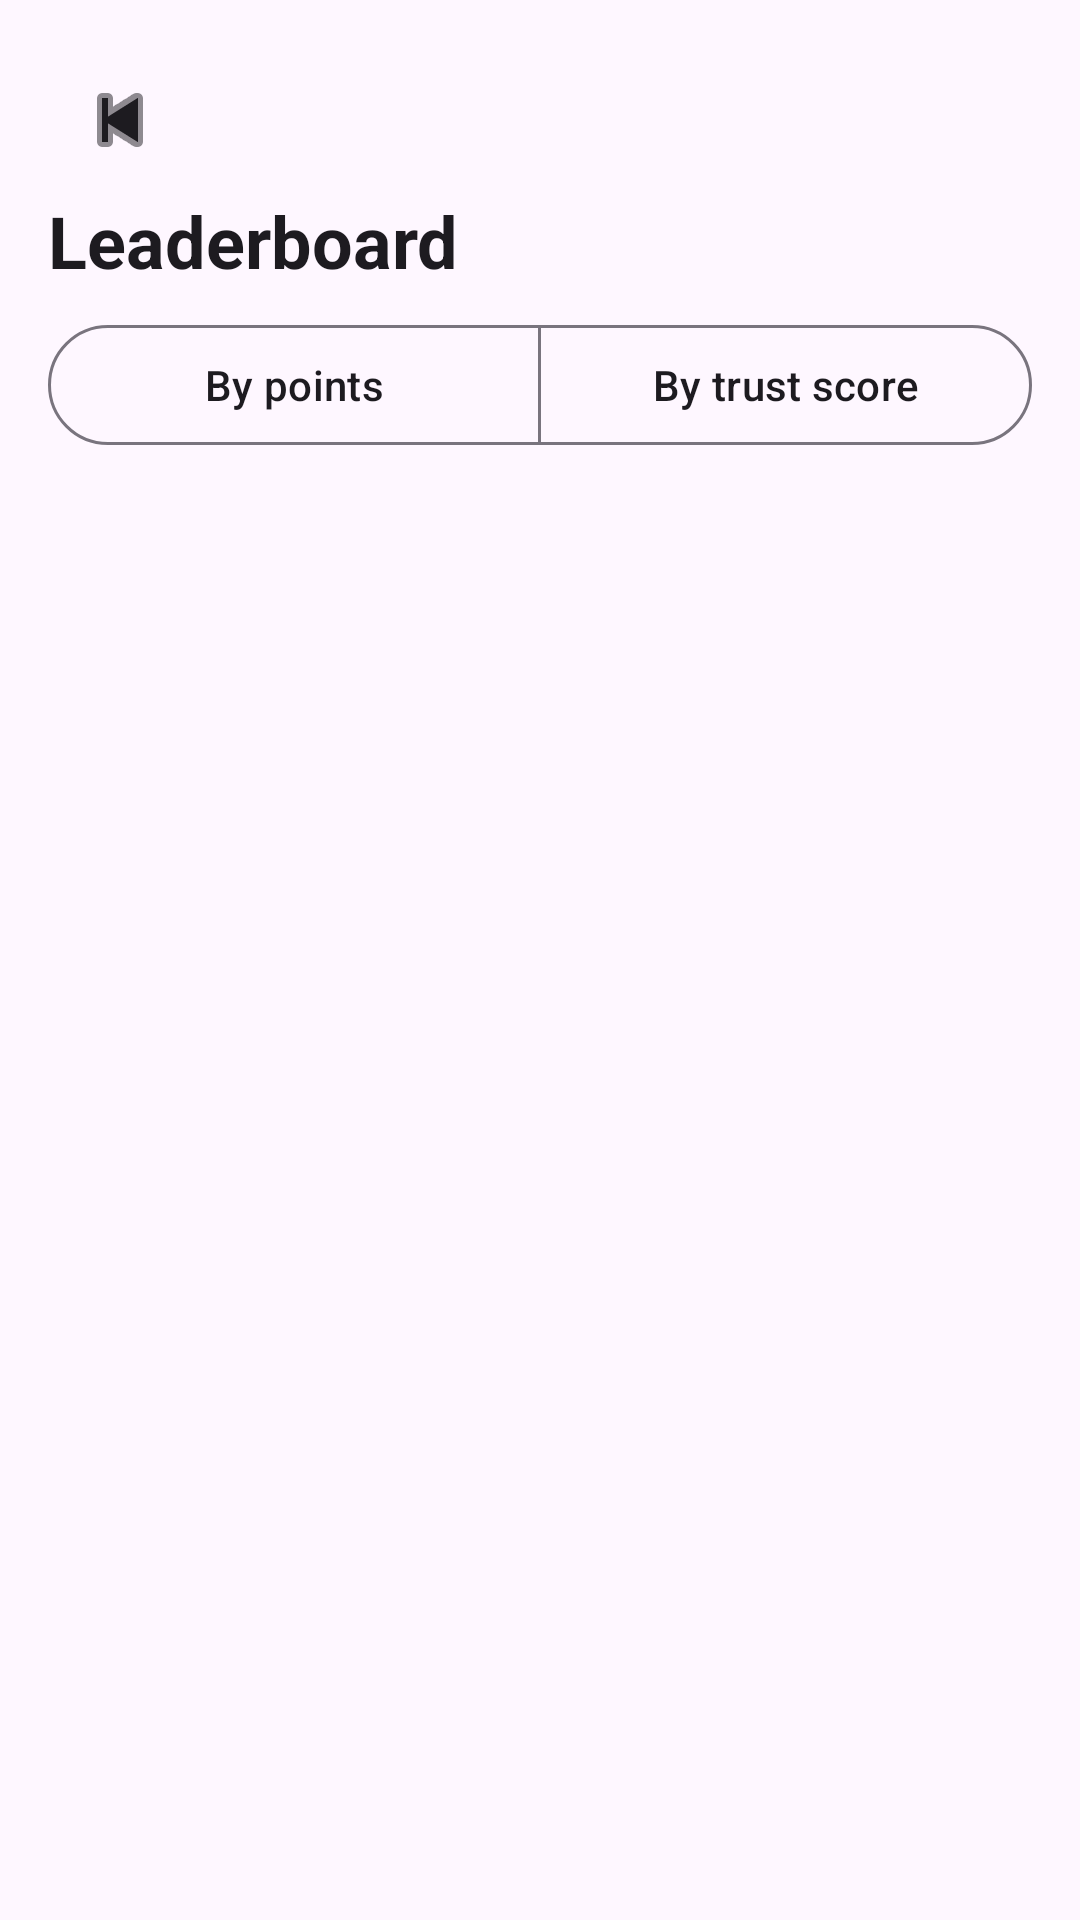

Layout XML and referenced resources for this Android screen:
<!-- AndroidManifest.xml: application theme Theme.RentNear -->
<!-- res/layout/fragment_leaderboard.xml -->
<?xml version="1.0" encoding="utf-8"?>
<LinearLayout xmlns:android="http://schemas.android.com/apk/res/android"
    xmlns:app="http://schemas.android.com/apk/res-auto"
    android:layout_width="match_parent"
    android:layout_height="match_parent"
    android:orientation="vertical"
    android:padding="16dp">

    <ImageButton
        android:id="@+id/btnBack"
        android:layout_width="48dp"
        android:layout_height="48dp"
        android:background="?attr/selectableItemBackgroundBorderless"
        android:contentDescription="@string/back"
        android:src="@android:drawable/ic_media_previous"
        app:tint="?attr/colorOnSurface" />

    <TextView
        android:layout_width="match_parent"
        android:layout_height="wrap_content"
        android:text="@string/leaderboard"
        android:textAppearance="@style/TextAppearance.Material3.HeadlineSmall"
        android:textStyle="bold" />

    <com.google.android.material.button.MaterialButtonToggleGroup
        android:id="@+id/toggleRank"
        android:layout_width="match_parent"
        android:layout_height="wrap_content"
        android:layout_marginTop="8dp"
        app:selectionRequired="true"
        app:singleSelection="true">

        <com.google.android.material.button.MaterialButton
            android:id="@+id/btnByPoints"
            style="@style/Widget.Material3.Button.OutlinedButton"
            android:layout_width="0dp"
            android:layout_height="wrap_content"
            android:layout_weight="1"
            android:text="@string/rank_points" />

        <com.google.android.material.button.MaterialButton
            android:id="@+id/btnByTrust"
            style="@style/Widget.Material3.Button.OutlinedButton"
            android:layout_width="0dp"
            android:layout_height="wrap_content"
            android:layout_weight="1"
            android:text="@string/rank_trust" />
    </com.google.android.material.button.MaterialButtonToggleGroup>

    <com.google.android.material.progressindicator.LinearProgressIndicator
        android:id="@+id/progress"
        android:layout_width="match_parent"
        android:layout_height="wrap_content"
        android:layout_marginTop="8dp"
        android:indeterminate="true"
        android:visibility="invisible" />

    <androidx.recyclerview.widget.RecyclerView
        android:id="@+id/recycler"
        android:layout_width="match_parent"
        android:layout_height="0dp"
        android:layout_weight="1" />
</LinearLayout>
<!-- resources referenced by this layout -->
<resources>
  <string name="back">Back</string>
  <string name="leaderboard">Leaderboard</string>
  <string name="rank_points">By points</string>
  <string name="rank_trust">By trust score</string>
  <style name="Theme.RentNear" parent="Theme.Material3.DayNight.NoActionBar">
          <item name="colorPrimary">#0F766E</item>
          <item name="colorOnPrimary">#FFFFFF</item>
          <item name="colorSecondary">#F59E0B</item>
      </style>
</resources>
